Labelled photos from "enhance_then_resize", an image-classification folder in brandonlch2904/Brain_Tumour_Detection. The possible labels are: glioma tumor, meningioma tumor, no tumor, pituitary tumor.

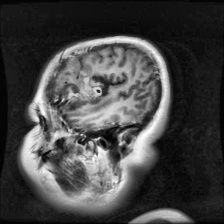
Label: glioma tumor

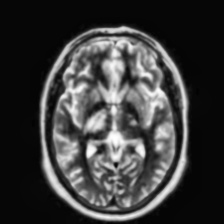
Label: no tumor

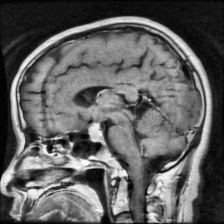
Label: pituitary tumor

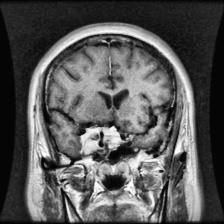
Label: meningioma tumor

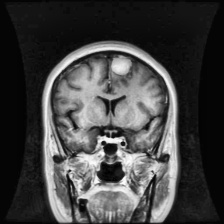
Label: meningioma tumor

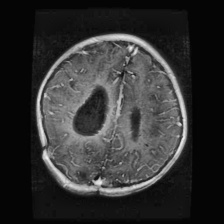
Label: glioma tumor
